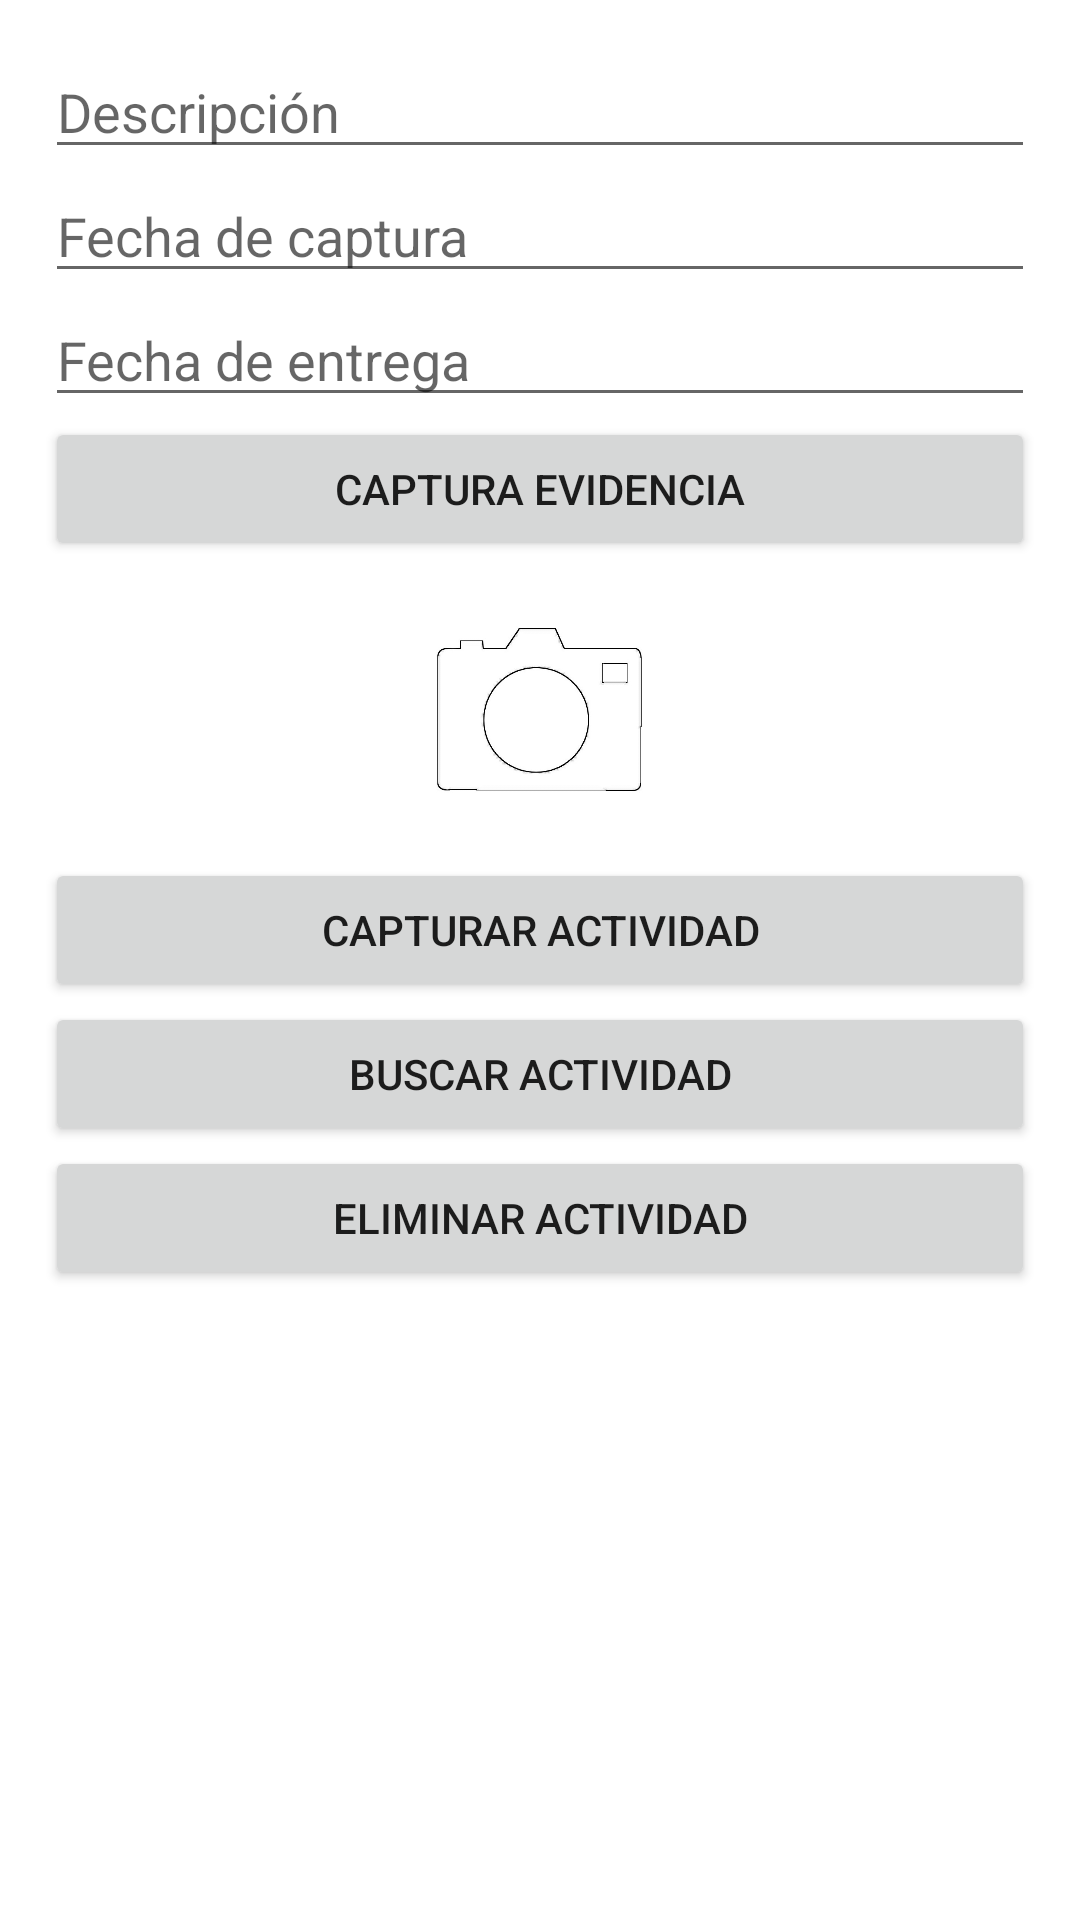

The Android layout XML behind this screen, and the referenced resources:
<!-- AndroidManifest.xml: application theme Theme.LADM_Practica1_U3_SQLite -->
<!-- res/layout/activity_main.xml -->
<?xml version="1.0" encoding="utf-8"?>
<LinearLayout xmlns:android="http://schemas.android.com/apk/res/android"
    xmlns:app="http://schemas.android.com/apk/res-auto"
    xmlns:tools="http://schemas.android.com/tools"
    android:layout_width="match_parent"
    android:layout_height="match_parent"
    android:orientation="vertical"
    android:padding="15dp"
    tools:context=".MainActivity">


    <EditText
        android:id="@+id/txtDescripcion"
        android:layout_width="match_parent"
        android:layout_height="wrap_content"
        android:ems="10"
        android:inputType="textPersonName"
        android:hint="Descripción" />

    <EditText
        android:id="@+id/txtCaptura"
        android:layout_width="match_parent"
        android:layout_height="wrap_content"
        android:ems="10"
        android:hint="Fecha de captura"
        android:inputType="date" />

    <EditText
        android:id="@+id/txtEntrega"
        android:layout_width="match_parent"
        android:layout_height="wrap_content"
        android:ems="10"
        android:hint="Fecha de entrega"
        android:inputType="date" />

    <Button
        android:id="@+id/btnImagen"
        android:layout_width="match_parent"
        android:layout_height="wrap_content"
        android:text="Captura evidencia" />

    <ImageView
        android:id="@+id/foto"
        android:layout_width="317dp"
        android:layout_height="99dp"
        android:layout_gravity="center"
        app:srcCompat="@drawable/camara" />

    <Button
        android:id="@+id/btnActividad"
        android:layout_width="match_parent"
        android:layout_height="wrap_content"
        android:text="Capturar actividad" />

    <Button
        android:id="@+id/btnBuscar"
        android:layout_width="match_parent"
        android:layout_height="wrap_content"
        android:text="Buscar actividad" />

    <Button
        android:id="@+id/btnEliminar"
        android:layout_width="match_parent"
        android:layout_height="wrap_content"
        android:text="Eliminar actividad" />


</LinearLayout>
<!-- resources referenced by this layout -->
<resources>
  <!-- drawable camara: jpg bitmap (drawable-v24, 20373 bytes) -->
  <style name="Theme.LADM_Practica1_U3_SQLite" parent="Theme.MaterialComponents.DayNight.DarkActionBar">
          
          <item name="colorPrimary">@color/purple_500</item>
          <item name="colorPrimaryVariant">@color/purple_700</item>
          <item name="colorOnPrimary">@color/white</item>
          
          <item name="colorSecondary">@color/teal_200</item>
          <item name="colorSecondaryVariant">@color/teal_700</item>
          <item name="colorOnSecondary">@color/black</item>
          
          <item name="android:statusBarColor" tools:targetApi="l">?attr/colorPrimaryVariant</item>
          
      </style>
  <!-- not gathered from this repository: default colours our renderer supplied (Android Studio template values) -->
  <color name="purple_500">#FF6200EE</color>
  <color name="purple_700">#FF3700B3</color>
  <color name="teal_200">#FF03DAC5</color>
  <color name="teal_700">#FF018786</color>
  <color name="black">#FF000000</color>
  <color name="white">#FFFFFFFF</color>
</resources>
